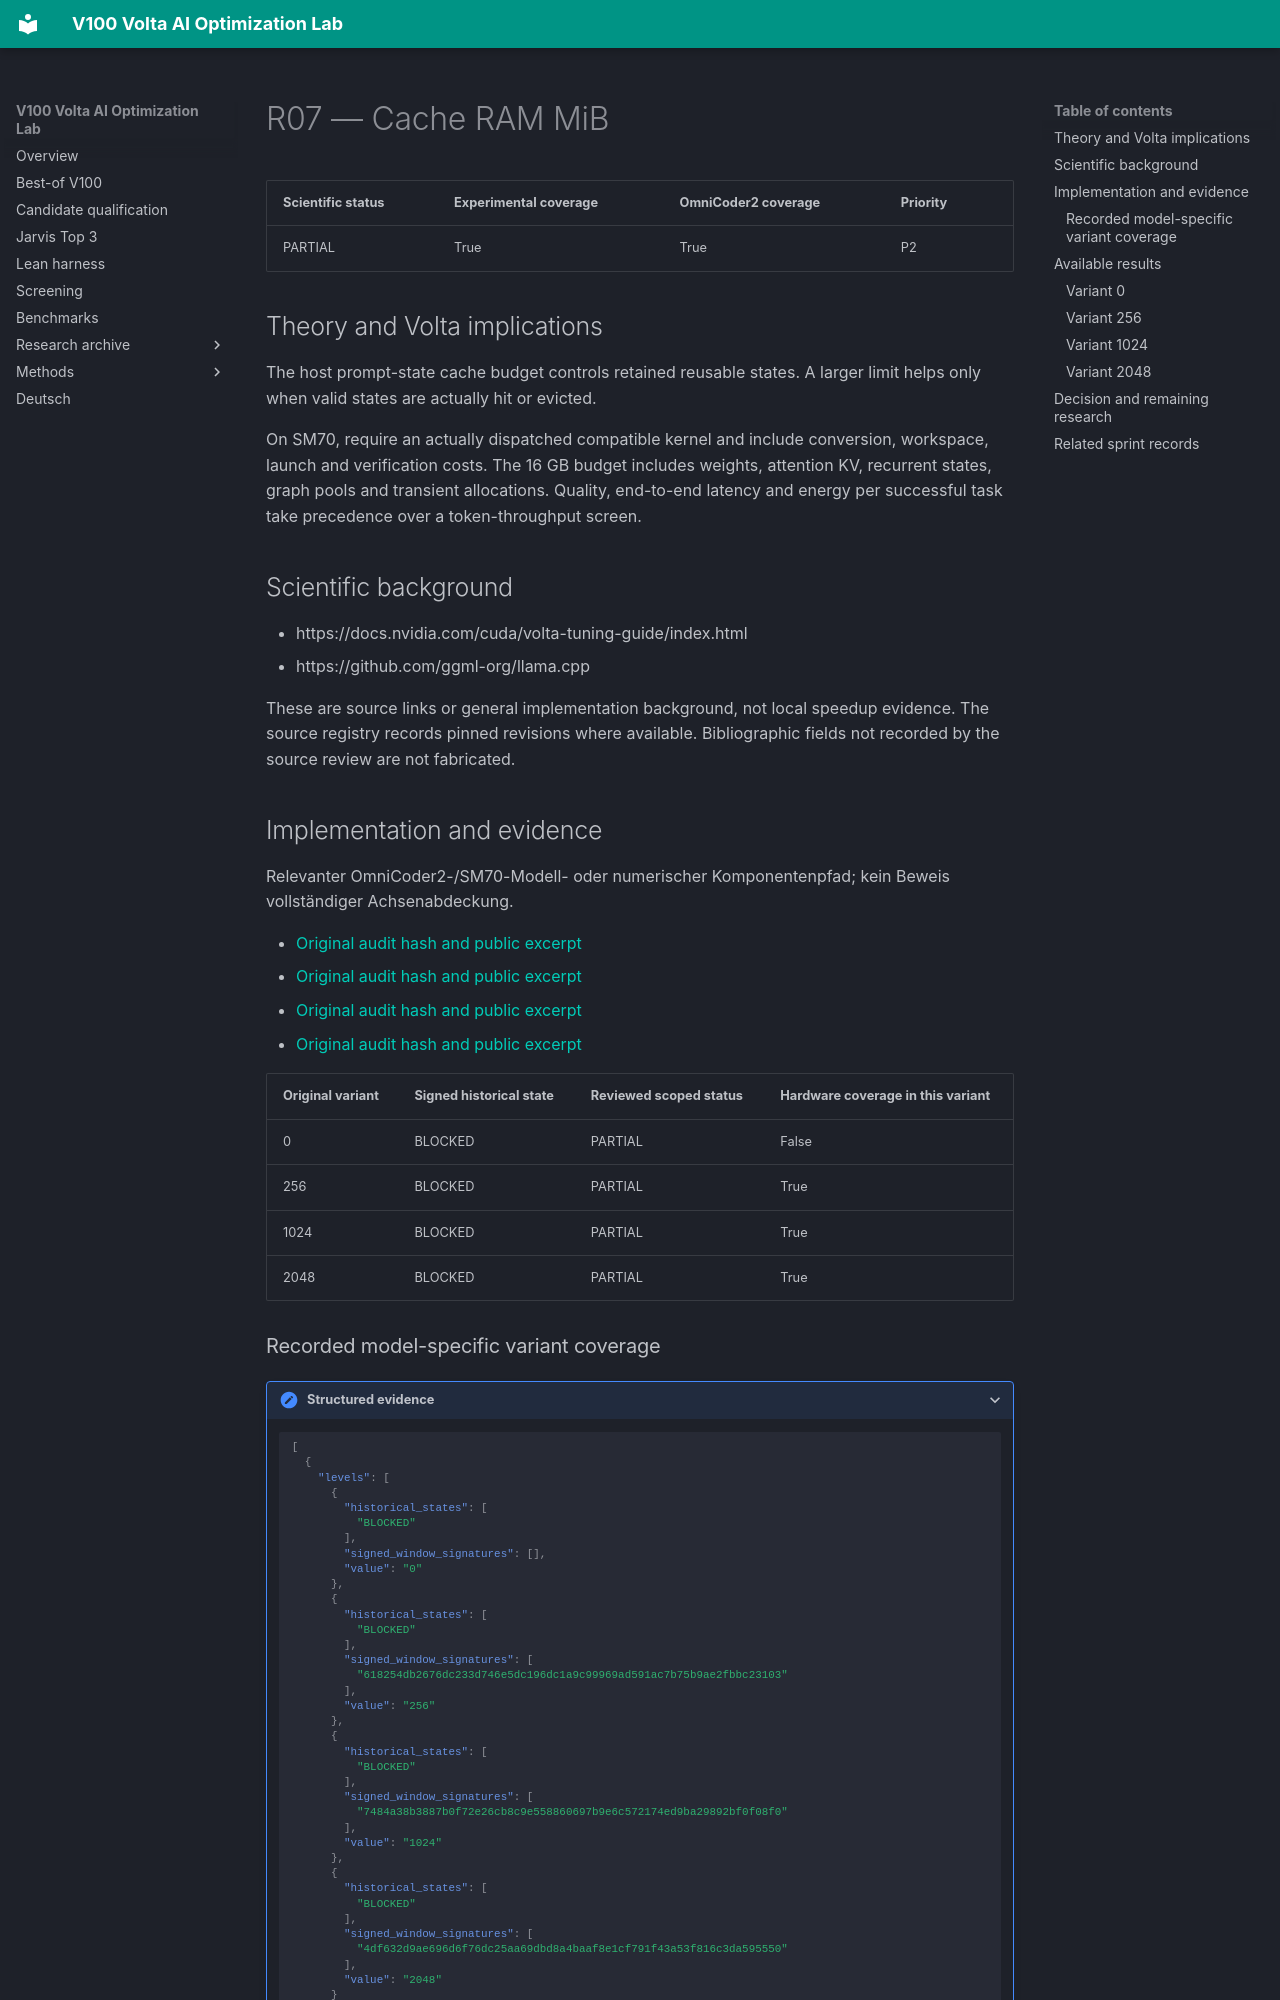

repository: Maxxxel/v100-volta-ai-optimization-lab · page: factors/R07/index.html · generator: mkdocs

# R07 — Cache RAM MiB

| Scientific status | Experimental coverage | OmniCoder2 coverage | Priority |
|---|---|---|---|
| PARTIAL | True | True | P2 |


## Theory and Volta implications

The host prompt-state cache budget controls retained reusable states. A larger limit helps only when valid states are actually hit or evicted.

On SM70, require an actually dispatched compatible kernel and include conversion, workspace, launch and verification costs. The 16 GB budget includes weights, attention KV, recurrent states, graph pools and transient allocations. Quality, end-to-end latency and energy per successful task take precedence over a token-throughput screen.

## Scientific background

- https://docs.nvidia.com/cuda/volta-tuning-guide/index.html
- https://github.com/ggml-org/llama.cpp

These are source links or general implementation background, not local speedup evidence. The source registry records pinned revisions where available. Bibliographic fields not recorded by the source review are not fabricated.

## Implementation and evidence

Relevanter OmniCoder2-/SM70-Modell- oder numerischer Komponentenpfad; kein Beweis vollständiger Achsenabdeckung.

- [Original audit hash and public excerpt](../audits/audit-3a1684d472c223e0ee25.md)
- [Original audit hash and public excerpt](../audits/audit-4b5c075337facd558521.md)
- [Original audit hash and public excerpt](../audits/audit-4ed8062b94ba0bc465fc.md)
- [Original audit hash and public excerpt](../audits/audit-7eba82c4d50b936a44be.md)

| Original variant | Signed historical state | Reviewed scoped status | Hardware coverage in this variant |
|---|---|---|---|
| 0 | BLOCKED | PARTIAL | False |
| 256 | BLOCKED | PARTIAL | True |
| 1024 | BLOCKED | PARTIAL | True |
| 2048 | BLOCKED | PARTIAL | True |
